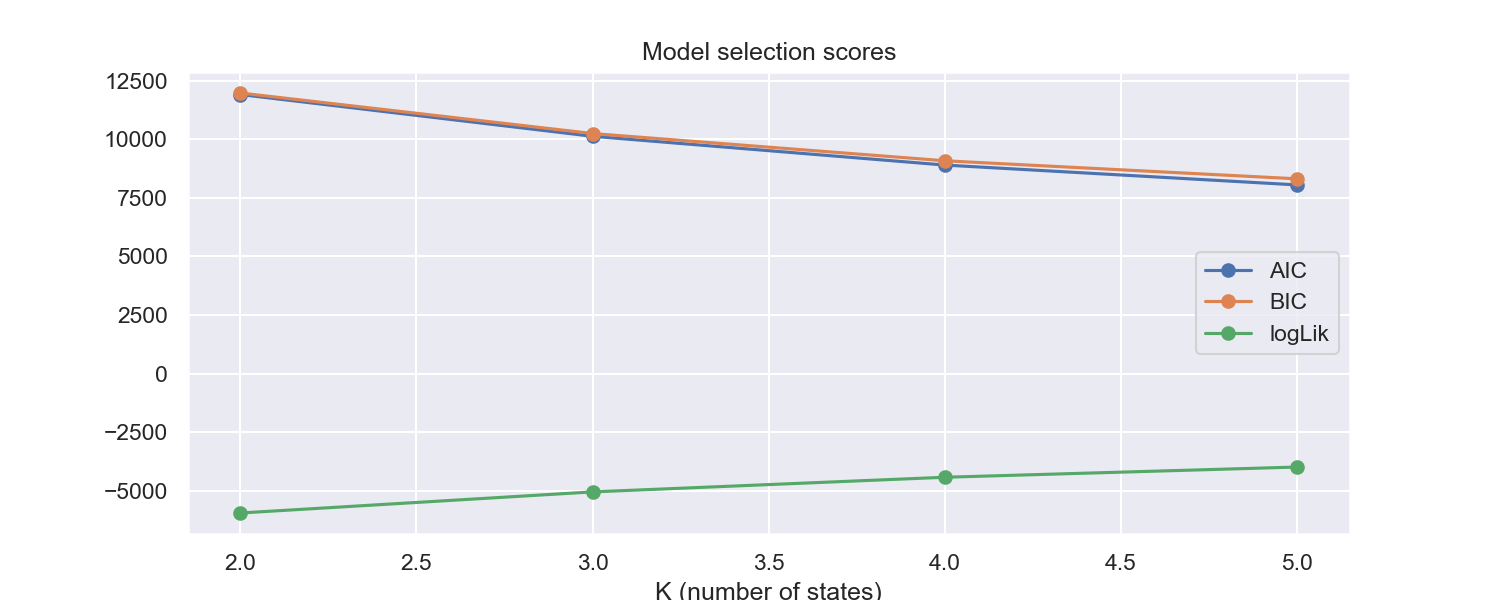

The data file committed next to this chart (first rows):
k, loglik, n_params, AIC, BIC, seed
2, -5944, 11, 11910, 11976, 2051
3, -5044, 20, 10128, 10246, 2115
4, -4419, 31, 8901, 9084, 2077
5, -3983, 44, 8054, 8314, 2175
